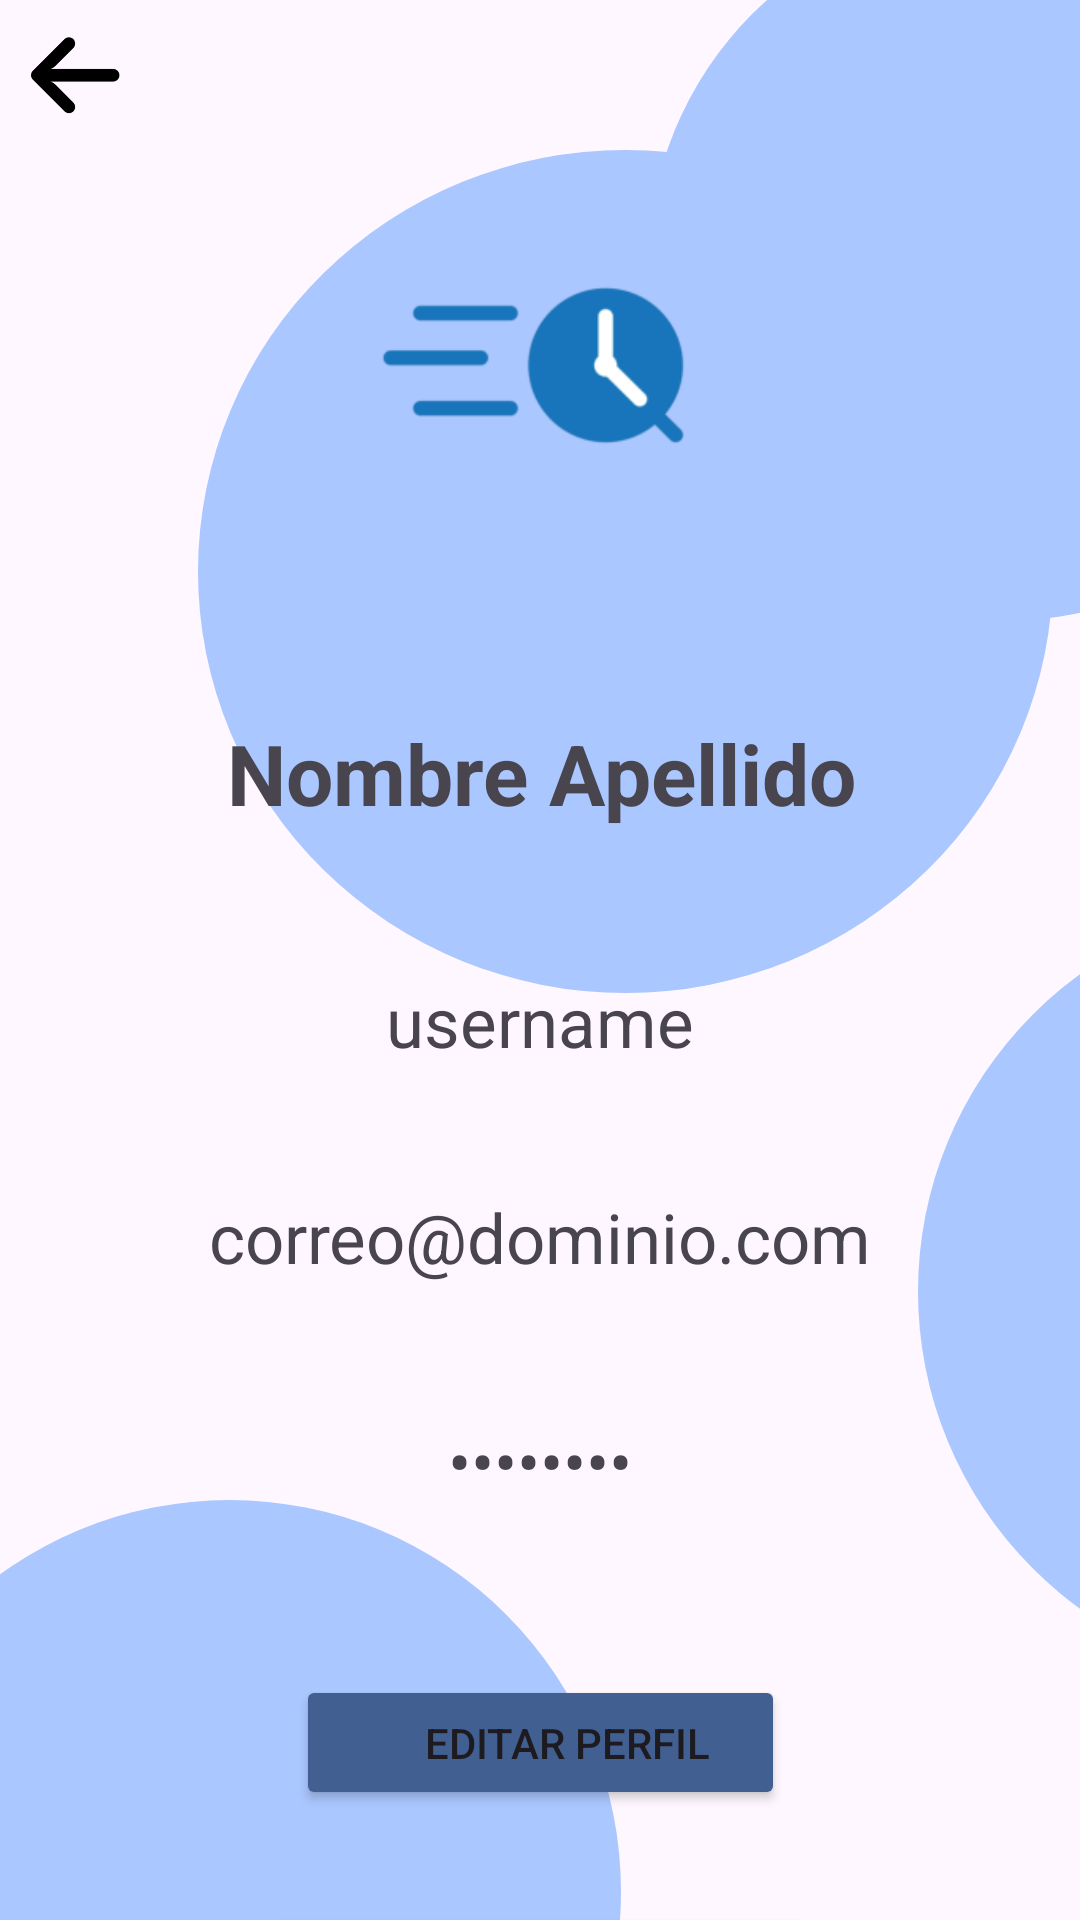

Android layout source for this screen:
<!-- AndroidManifest.xml: application theme Theme.Orgalife -->
<!-- res/layout/activity_settings.xml -->
<?xml version="1.0" encoding="utf-8"?>
<androidx.constraintlayout.widget.ConstraintLayout
    xmlns:android="http://schemas.android.com/apk/res/android"
    xmlns:app="http://schemas.android.com/apk/res-auto"
    xmlns:tools="http://schemas.android.com/tools"
    android:id="@+id/settings_root"
    android:layout_width="match_parent"
    android:layout_height="match_parent">

    <View
        android:id="@+id/bgCircle"
        android:layout_width="285dp"
        android:layout_height="281dp"
        android:layout_marginStart="16dp"
        android:layout_marginTop="100dp"
        android:background="@drawable/circle_shape"
        android:translationX="50dp"
        android:translationY="-50dp"
        app:layout_constraintStart_toStartOf="parent"
        app:layout_constraintTop_toTopOf="parent" />

    <View
        android:id="@+id/bgCircle2"
        android:layout_width="237dp"
        android:layout_height="237dp"
        android:layout_marginStart="16dp"
        android:layout_marginTop="100dp"
        android:background="@drawable/circle_shape"
        android:translationX="200dp"
        android:translationY="-130dp"
        app:layout_constraintStart_toStartOf="parent"
        app:layout_constraintTop_toTopOf="parent" />

    <View
        android:id="@+id/bgCircle3"
        android:layout_width="261dp"
        android:layout_height="261dp"
        android:layout_marginStart="16dp"
        android:layout_marginTop="100dp"
        android:background="@drawable/circle_shape"
        android:translationX="-70dp"
        android:translationY="400dp"
        app:layout_constraintStart_toStartOf="parent"
        app:layout_constraintTop_toTopOf="parent" />

    <View
        android:id="@+id/bgCircle4"
        android:layout_width="261dp"
        android:layout_height="261dp"
        android:layout_marginStart="16dp"
        android:layout_marginTop="100dp"
        android:background="@drawable/circle_shape"
        android:translationX="290dp"
        android:translationY="200dp"
        app:layout_constraintStart_toStartOf="parent"
        app:layout_constraintTop_toTopOf="parent" />

    <ImageButton
        android:id="@+id/botonFlecha"
        android:layout_width="50dp"
        android:layout_height="50dp"
        android:background="@null"
        android:scaleType="fitCenter"
        android:src="@mipmap/ic_flecha_foreground"
        app:layout_constraintStart_toStartOf="parent"
        app:layout_constraintTop_toTopOf="parent" />

    <ImageView
        android:id="@+id/avatarImage"
        android:layout_width="171dp"
        android:layout_height="171dp"
        android:layout_marginTop="36dp"
        android:scaleType="centerCrop"
        android:src="@mipmap/ic_logo_principal_foreground"
        app:layout_constraintEnd_toEndOf="parent"
        app:layout_constraintStart_toStartOf="parent"
        app:layout_constraintTop_toTopOf="parent" />

    <TextView
        android:id="@+id/textName"
        android:layout_width="401dp"
        android:layout_height="42dp"
        android:layout_marginTop="32dp"
        android:text="Nombre Apellido"
        android:textAlignment="center"
        android:textSize="28dp"
        android:textStyle="bold"
        app:layout_constraintEnd_toEndOf="parent"
        app:layout_constraintStart_toStartOf="parent"
        app:layout_constraintTop_toBottomOf="@+id/avatarImage" />

    <TextView
        android:id="@+id/textUsername"
        android:layout_width="match_parent"
        android:layout_height="28dp"
        android:layout_marginTop="44dp"
        android:text="username"
        android:textSize="23dp"
        android:textAlignment="center"
        app:layout_constraintEnd_toEndOf="parent"
        app:layout_constraintHorizontal_bias="1.0"
        app:layout_constraintStart_toStartOf="parent"
        app:layout_constraintTop_toBottomOf="@id/textName" />

    <TextView
        android:id="@+id/textEmail"
        android:layout_width="match_parent"
        android:layout_height="wrap_content"
        android:layout_marginTop="44dp"
        android:textSize="23dp"
        android:text="correo@dominio.com"
        android:textAlignment="center"
        app:layout_constraintEnd_toEndOf="parent"
        app:layout_constraintHorizontal_bias="0.0"
        app:layout_constraintStart_toStartOf="parent"
        app:layout_constraintTop_toBottomOf="@id/textUsername" />

    <TextView
        android:id="@+id/textPassword"
        android:layout_width="match_parent"
        android:layout_height="wrap_content"
        android:layout_marginTop="44dp"
        android:text="••••••••"
        android:textSize="23dp"
        android:textAlignment="center"
        app:layout_constraintEnd_toEndOf="parent"
        app:layout_constraintHorizontal_bias="0.0"
        app:layout_constraintStart_toStartOf="parent"
        app:layout_constraintTop_toBottomOf="@id/textEmail" />

    <LinearLayout
        android:id="@+id/buttons"
        android:layout_width="0dp"
        android:layout_height="wrap_content"
        android:layout_marginTop="360dp"
        android:orientation="horizontal"
        app:layout_constraintEnd_toEndOf="parent"
        app:layout_constraintHorizontal_bias="1.0"
        app:layout_constraintStart_toStartOf="parent"
        app:layout_constraintTop_toBottomOf="@id/textPassword">

    </LinearLayout>

    <Button
        android:id="@+id/btnChangePassword"
        android:layout_width="183dp"
        android:layout_height="wrap_content"
        android:layout_marginTop="132dp"
        android:layout_weight="1"
        android:backgroundTint="@color/md_theme_primary"
        android:text="Cambiar contraseña"
        app:layout_constraintEnd_toEndOf="parent"
        app:layout_constraintStart_toStartOf="parent"
        app:layout_constraintTop_toBottomOf="@+id/textPassword" />

    <Button
        android:id="@+id/btnEditProfile"
        android:layout_width="163dp"
        android:layout_height="45dp"
        android:layout_marginTop="56dp"
        android:layout_weight="1"
        android:backgroundTint="@color/md_theme_primary"
        android:paddingLeft="30dp"
        android:text="Editar perfil"
        app:layout_constraintEnd_toEndOf="parent"
        app:layout_constraintStart_toStartOf="parent"
        app:layout_constraintTop_toBottomOf="@+id/textPassword" />

</androidx.constraintlayout.widget.ConstraintLayout>
<!-- resources referenced by this layout -->
<resources>
  <color name="md_theme_primary">#415F91</color>
  <!-- drawable circle_shape (drawable) -->
  <shape xmlns:android="http://schemas.android.com/apk/res/android"
      android:shape="oval">
      <size
          android:width="200dp"
          android:height="200dp" />
      <solid android:color="@color/md_theme_inversePrimary_mediumContrast"/> 
  </shape>
  <!-- mipmap ic_flecha_foreground: webp bitmap (mipmap-hdpi, 454 bytes) -->
  <!-- mipmap ic_logo_principal_foreground: webp bitmap (mipmap-hdpi, 1630 bytes) -->
  <style name="Theme.Orgalife" parent="Base.Theme.Orgalife" />
  <color name="md_theme_inversePrimary_mediumContrast">#AAC7FF</color>
  <style name="Base.Theme.Orgalife" parent="Theme.Material3.DayNight.NoActionBar">
          
          
      </style>
</resources>
